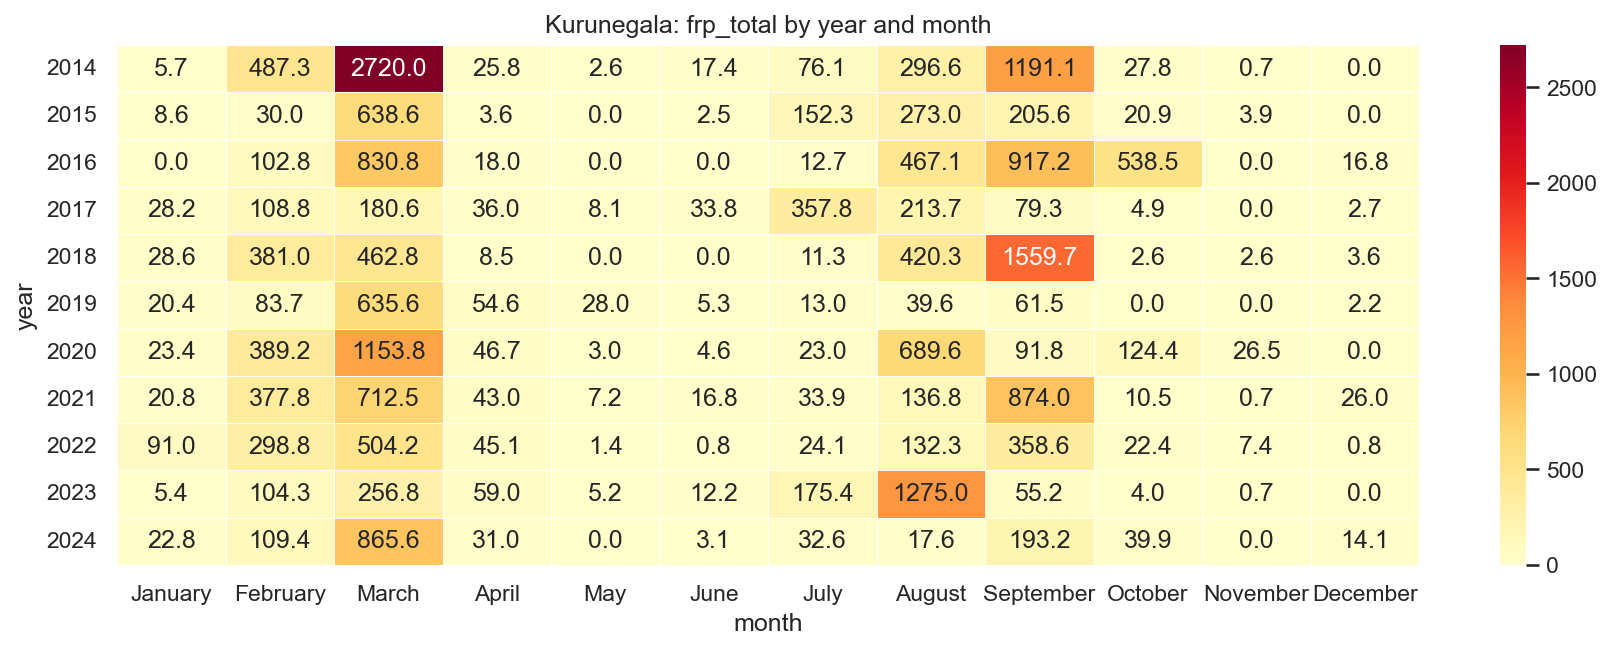

The data file committed next to this chart (first rows):
year, January, February, March, April, May, June, July, August, September, October, November, December
2014, 5.66, 487.3, 2720, 25.84, 2.61, 17.44, 76.06, 296.6, 1191, 27.81, 0.73, 0.0
2015, 8.6, 30.04, 638.6, 3.62, 0.0, 2.55, 152.3, 273, 205.6, 20.92, 3.92, 0.0
2016, 0.0, 102.8, 830.8, 18.04, 0.0, 0.0, 12.69, 467.1, 917.2, 538.5, 0.0, 16.77
2017, 28.24, 108.8, 180.6, 35.99, 8.06, 33.78, 357.8, 213.7, 79.31, 4.88, 0.0, 2.67
2018, 28.63, 381.0, 462.8, 8.47, 0.0, 0.0, 11.31, 420.3, 1560, 2.61, 2.62, 3.56
2019, 20.37, 83.71, 635.6, 54.61, 27.97, 5.26, 13.0, 39.6, 61.47, 0.0, 0.0, 2.17
2020, 23.38, 389.2, 1154, 46.69, 2.95, 4.57, 23.03, 689.6, 91.75, 124.4, 26.53, 0.0
2021, 20.78, 377.8, 712.5, 43.0, 7.21, 16.8, 33.86, 136.8, 874, 10.47, 0.69, 26.01
2022, 90.95, 298.8, 504.2, 45.13, 1.42, 0.75, 24.1, 132.3, 358.6, 22.43, 7.39, 0.82
2023, 5.38, 104.3, 256.8, 59.0, 5.21, 12.18, 175.4, 1275, 55.23, 4.04, 0.7, 0.0
2024, 22.8, 109.4, 865.6, 30.99, 0.0, 3.09, 32.57, 17.65, 193.2, 39.92, 0.0, 14.07
